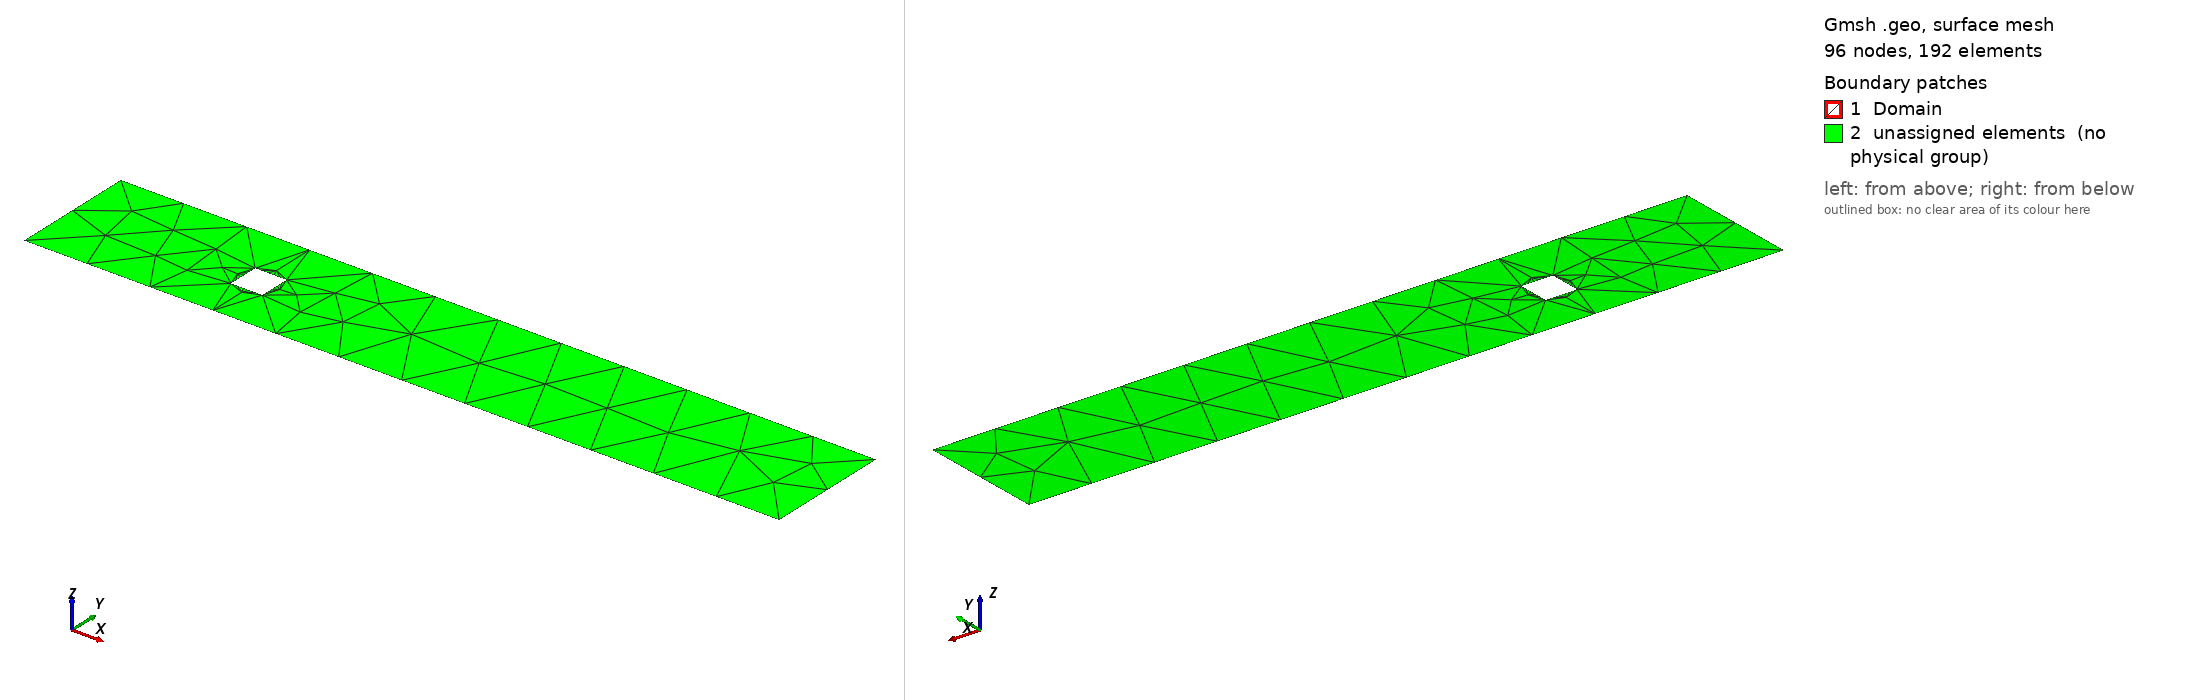

Gmsh geometry script, surface-meshed: 96 nodes, 192 surface elements. Boundary patches (legend numbers): 1 Domain, 2 unassigned elements (no physical group). Left view from above one corner, right view from below the opposite corner. Legend entries are the model's physical surfaces; 'unassigned elements' are surfaces in no physical group. The drawing asked Gmsh for element sizes between 1% and 20% of the model's largest extent; the script's own settings can give other sizes.

=== boltzmannSquareCylinder.geo (drawn) ===
cl__1 = 1;
Point(1) = {-3, -1, 0, 1};
Point(2) = {9, -1, 0, 1};
Point(3) = {9, 1, 0, 1};
Point(4) = {-3, 1, 0, 1};
Point(5) = {-0.25, -0.3, 0, .05};
Point(6) = {0.25, -0.3, 0, .05};
Point(7) = {0.25, 0.2, 0, .05};
Point(8) = {-0.25, 0.2, 0, .05};
Line(1) = {1, 2};
Line(2) = {2, 3};
Line(3) = {3, 4};
Line(4) = {4, 1};
Line(5) = {5, 6};
Line(6) = {6, 7};
Line(7) = {7, 8};
Line(8) = {8, 5};
Line Loop(11) = {4, 1, 2, 3, -7, -6, -5, -8};
Plane Surface(11) = {11};
Physical Line("Wall", 1) = {1, 3, 5, 6, 7, 8};
Physical Line("Inflow", 2) = {4};
Physical Line("Outflow", 3) = {2};

Coherence;
Line Loop(12) = {4, 1, 2, 3};
Line Loop(13) = {8, 5, 6, 7};
Plane Surface(14) = {12, 13};
Physical Surface("Domain") = {11};
